Run: headless pygame with SDL's dummy video driver; simulated clock (each Clock.tick advances the game by its frame time, no real sleeping); random seed 0; keys injected as events and as key.get_pressed() state; no mouse input.
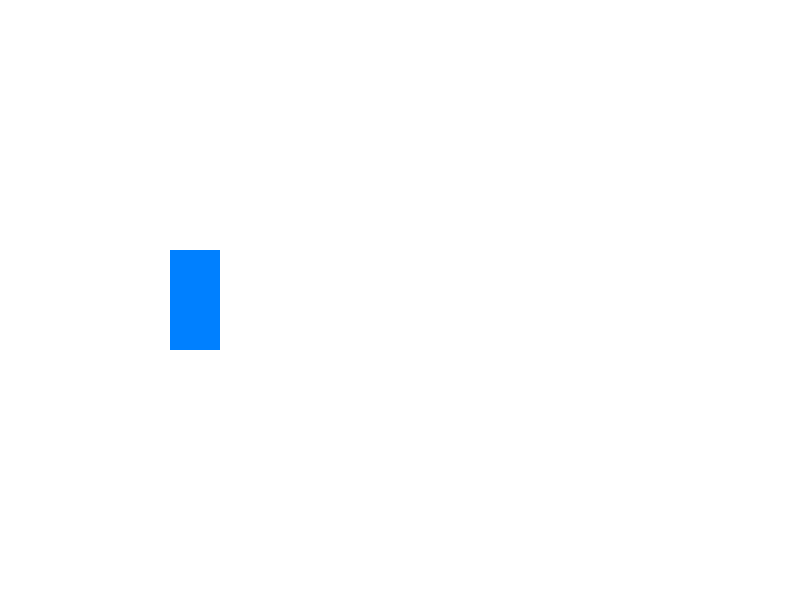
Frame 1 of 4 · flips 1–60 · no input
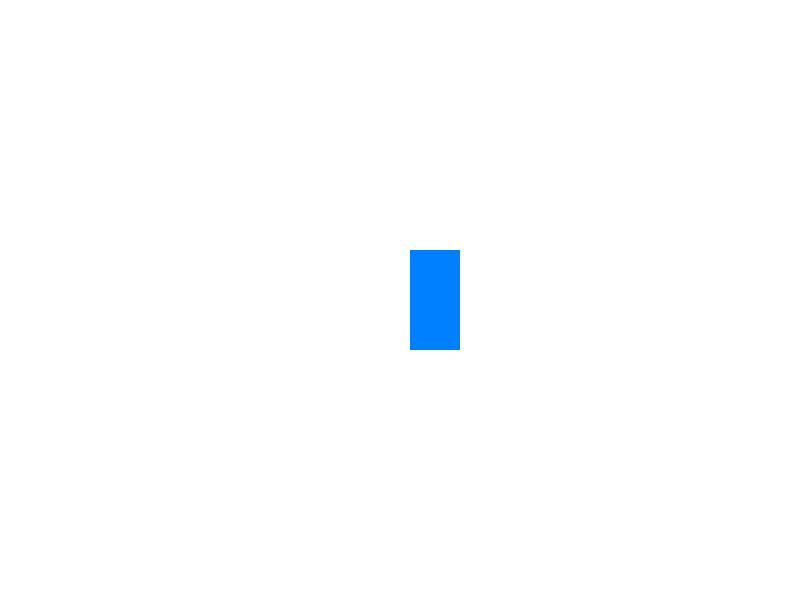
Frame 2 of 4 · flips 61–180 · tapped SPACE, RETURN · held RIGHT (→), D
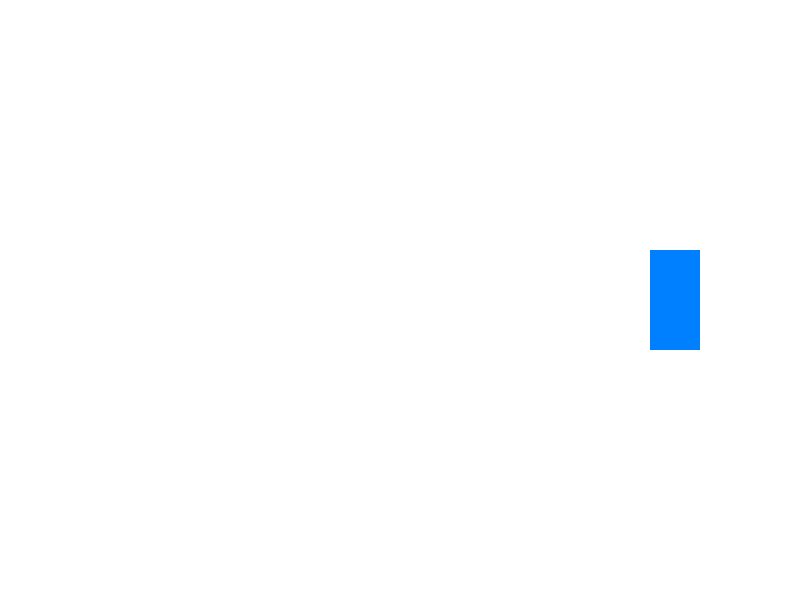
Frame 3 of 4 · flips 181–300 · held DOWN (↓), S
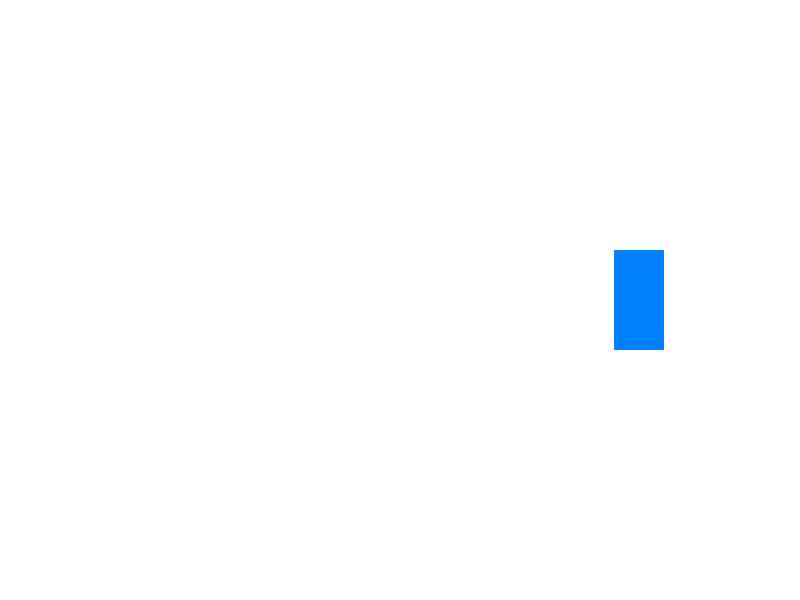
Frame 4 of 4 · flips 301–420 · held LEFT (←), A, UP (↑), W

The pygame program that drew these frames:

import pygame

# Initialize Pygame
pygame.init()

# Screen setup
screen = pygame.display.set_mode((800, 600))
pygame.display.set_caption("Simple Animation Example")

# Card properties
card_color = (0, 128, 255)
card_size = (50, 100)
card_pos = [50, 250]  # Starting position
speed = 2  # Speed of the card's movement

# Main loop flag
running = True

# Main animation loop
while running:
    for event in pygame.event.get():
        if event.type == pygame.QUIT:
            running = False

    # Clear the screen
    screen.fill((255, 255, 255))

    # Update the card position
    card_pos[0] += speed  # Move the card to the right

    # If the card reaches the edge of the screen, reverse direction
    if card_pos[0] + card_size[0] > 800 or card_pos[0] < 0:
        speed = -speed

    # Draw the card
    card_rect = pygame.Rect(card_pos, card_size)
    pygame.draw.rect(screen, card_color, card_rect)

    # Update the display
    pygame.display.flip()

    # Control the frame rate
    pygame.time.Clock().tick(60)

# Quit Pygame
pygame.quit()
